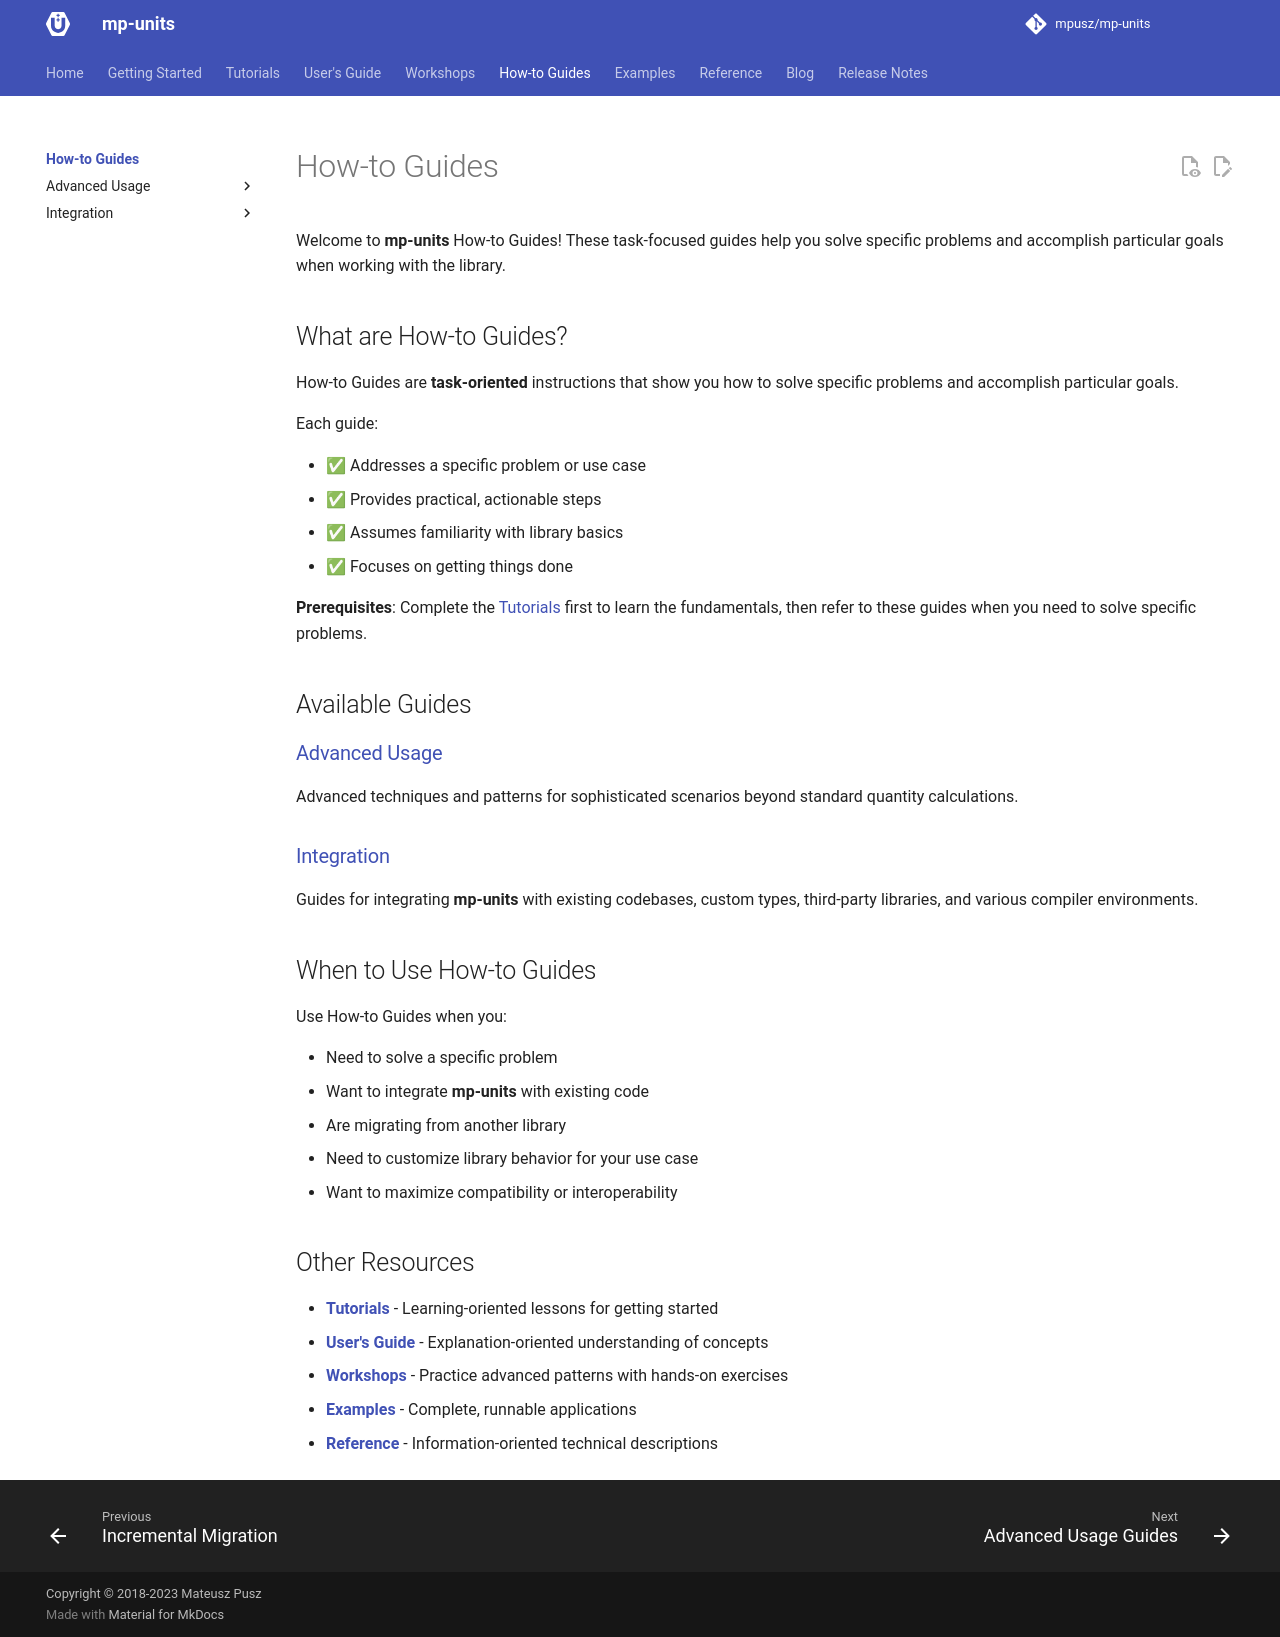

repository: RalphSteinhagen/units · page: HEAD/how_to_guides/index.html · generator: mkdocs

# How-to Guides

Welcome to **mp-units** How-to Guides! These task-focused guides help you solve specific
problems and accomplish particular goals when working with the library.

## What are How-to Guides?

How-to Guides are **task-oriented** instructions that show you how to solve specific
problems and accomplish particular goals.

Each guide:

- ✅ Addresses a specific problem or use case
- ✅ Provides practical, actionable steps
- ✅ Assumes familiarity with library basics
- ✅ Focuses on getting things done

**Prerequisites**: Complete the [Tutorials](../tutorials/index.md) first to learn the
fundamentals, then refer to these guides when you need to solve specific problems.

## Available Guides

### [Advanced Usage](advanced_usage/index.md)

Advanced techniques and patterns for sophisticated scenarios beyond standard quantity
calculations.

### [Integration](integration/index.md)

Guides for integrating **mp-units** with existing codebases, custom types, third-party
libraries, and various compiler environments.


## When to Use How-to Guides

Use How-to Guides when you:

- Need to solve a specific problem
- Want to integrate **mp-units** with existing code
- Are migrating from another library
- Need to customize library behavior for your use case
- Want to maximize compatibility or interoperability

## Other Resources

- **[Tutorials](../tutorials/index.md)** - Learning-oriented lessons for getting started
- **[User's Guide](../users_guide/index.md)** - Explanation-oriented understanding of concepts
- **[Workshops](../workshops/index.md)** - Practice advanced patterns with hands-on exercises
- **[Examples](../examples/index.md)** - Complete, runnable applications
- **[Reference](../reference/index.md)** - Information-oriented technical descriptions
